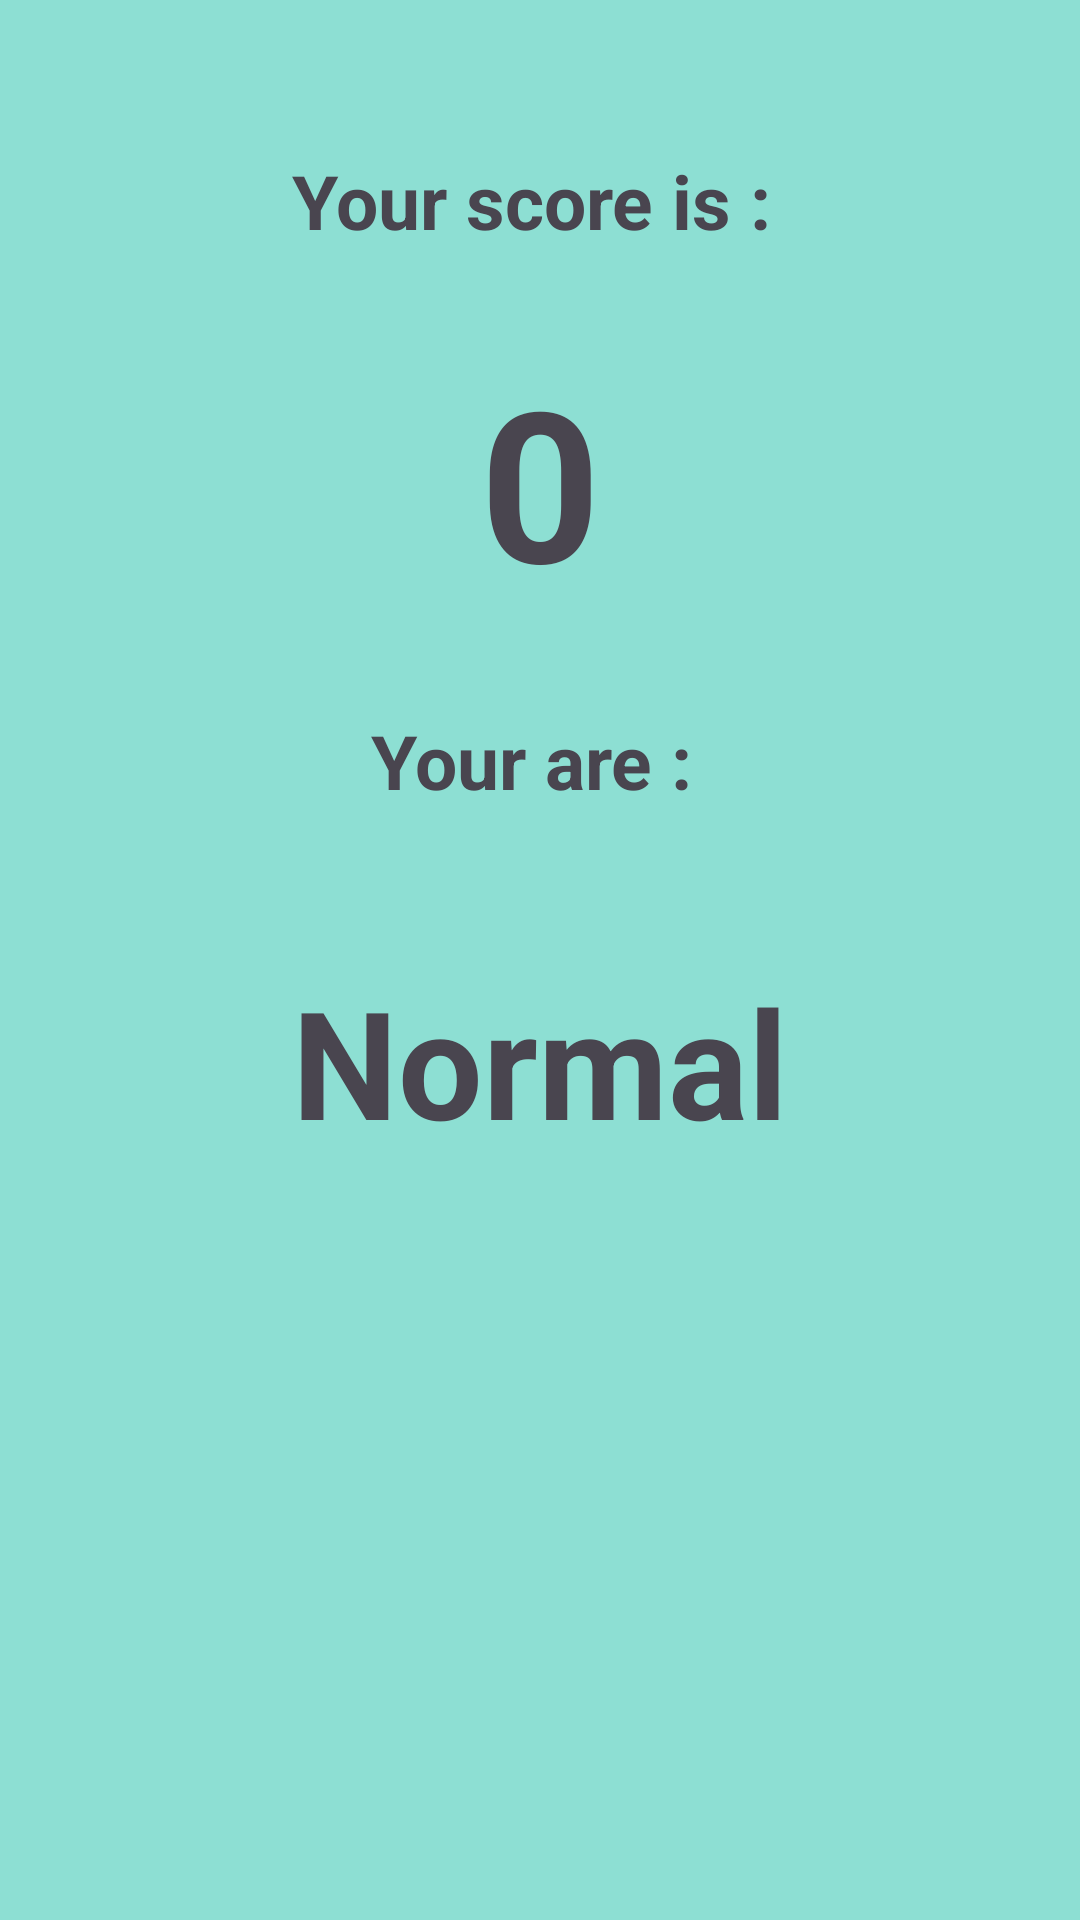

Layout XML and referenced resources for this Android screen:
<!-- AndroidManifest.xml: application theme Theme.BMICalculatorProject -->
<!-- res/layout/fragment_result.xml -->
<?xml version="1.0" encoding="utf-8"?>
<LinearLayout xmlns:android="http://schemas.android.com/apk/res/android"
    xmlns:tools="http://schemas.android.com/tools"
    android:layout_width="match_parent"
    android:layout_height="match_parent"
    tools:context=".ResultFragment"
    android:orientation="vertical"
    android:background="#8DDFD3">

<TextView
    android:id="@+id/scoreText"
    android:layout_width="match_parent"
    android:layout_height="wrap_content"
    android:text="Your score is : "
    android:textStyle="bold"
    android:textSize="25sp"
    android:gravity="center"
    android:layout_marginTop="50dp"/>

    <TextView
        android:id="@+id/score"
        android:layout_width="match_parent"
        android:layout_height="wrap_content"
        android:text="0"
        android:textStyle="bold"
        android:textSize="70sp"
        android:gravity="center"
        android:layout_marginTop="30dp"/>
    <TextView
        android:id="@+id/categoryText"
        android:layout_width="match_parent"
        android:layout_height="wrap_content"
        android:text="Your are : "
        android:textStyle="bold"
        android:textSize="25sp"
        android:gravity="center"
        android:layout_marginTop="30dp"/>

    <TextView
        android:id="@+id/category"
        android:layout_width="match_parent"
        android:layout_height="wrap_content"
        android:text="Normal"
        android:textStyle="bold"
        android:textSize="50sp"
        android:gravity="center"
        android:layout_marginTop="50dp"/>
</LinearLayout>
<!-- resources referenced by this layout -->
<resources>
  <style name="Theme.BMICalculatorProject" parent="Base.Theme.BMICalculatorProject" />
  <style name="Base.Theme.BMICalculatorProject" parent="Theme.Material3.DayNight.NoActionBar">
          
          
      </style>
</resources>
